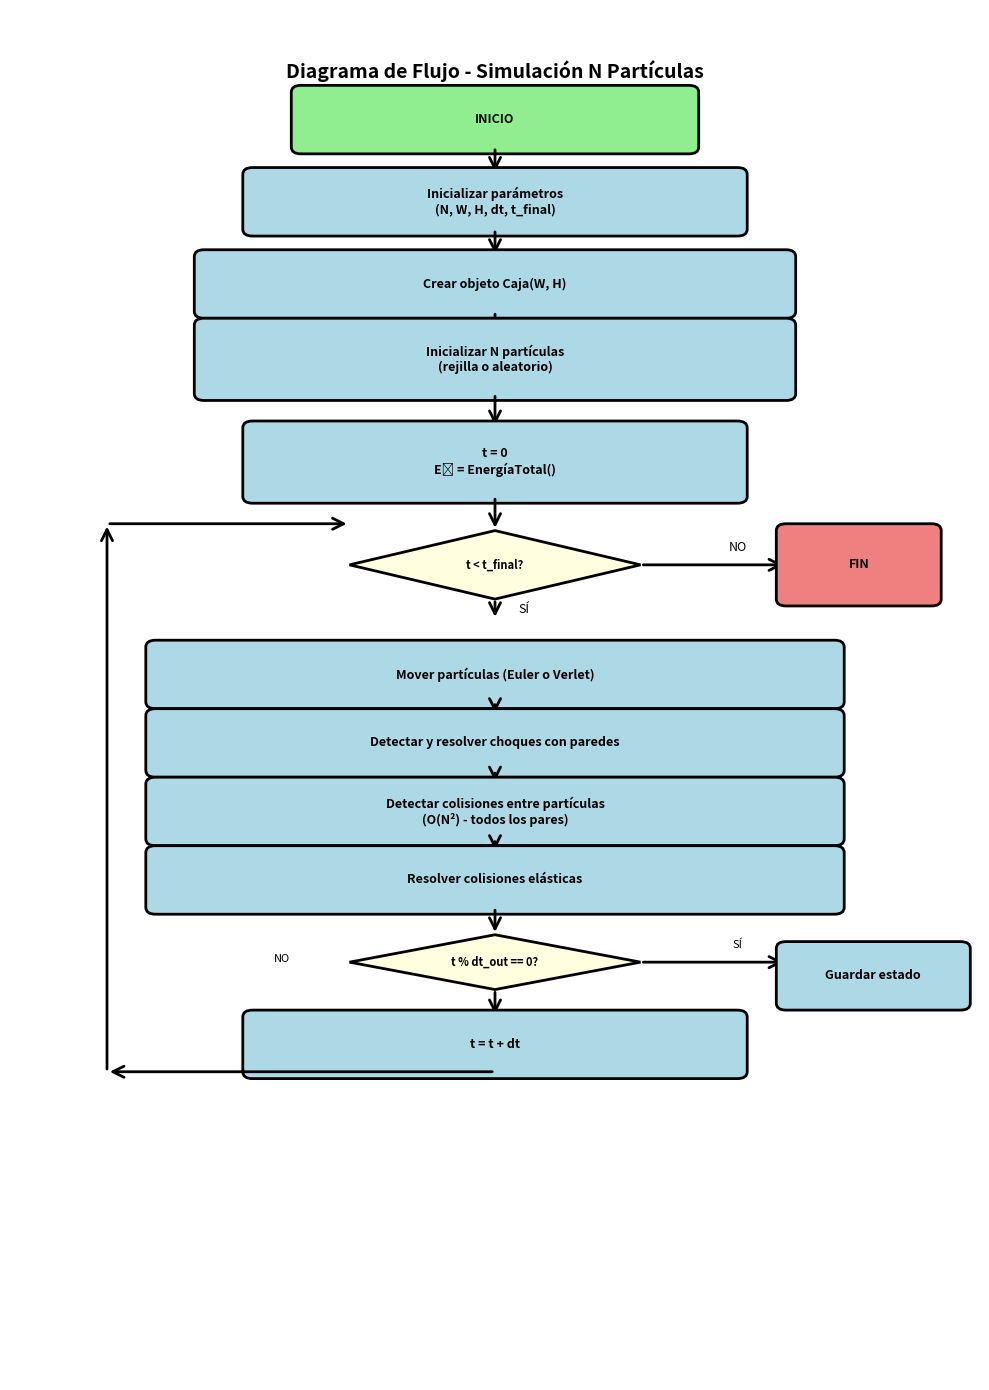

Source code (Python): (Note: this script raises an exception after producing the figure.)
#!/usr/bin/env python3
"""
Genera diagrama de flujo del programa
Física Computacional 2 - 2025
"""

import matplotlib.pyplot as plt
import matplotlib.patches as patches
from matplotlib.patches import FancyBboxPatch, FancyArrowPatch

def crear_diagrama():
    """Crea el diagrama de flujo del programa principal"""
    
    fig, ax = plt.subplots(figsize=(10, 14))
    ax.set_xlim(0, 10)
    ax.set_ylim(0, 20)
    ax.axis('off')
    
    # Función auxiliar para crear cajas
    def caja(x, y, ancho, alto, texto, color='lightblue'):
        box = FancyBboxPatch((x, y), ancho, alto,
                             boxstyle="round,pad=0.1",
                             edgecolor='black', facecolor=color,
                             linewidth=2)
        ax.add_patch(box)
        ax.text(x + ancho/2, y + alto/2, texto,
                ha='center', va='center', fontsize=9, weight='bold')
    
    # Función para crear flechas
    def flecha(x1, y1, x2, y2):
        arrow = FancyArrowPatch((x1, y1), (x2, y2),
                               arrowstyle='->', mutation_scale=20,
                               linewidth=2, color='black')
        ax.add_patch(arrow)
    
    # Función para diamantes (decisión)
    def diamante(x, y, ancho, alto, texto):
        points = [(x + ancho/2, y + alto),
                 (x + ancho, y + alto/2),
                 (x + ancho/2, y),
                 (x, y + alto/2)]
        polygon = patches.Polygon(points, closed=True,
                                 edgecolor='black', facecolor='lightyellow',
                                 linewidth=2)
        ax.add_patch(polygon)
        ax.text(x + ancho/2, y + alto/2, texto,
                ha='center', va='center', fontsize=8, weight='bold')
    
    # Título
    ax.text(5, 19, 'Diagrama de Flujo - Simulación N Partículas',
            ha='center', fontsize=14, weight='bold')
    
    # Flujo principal
    y = 18
    caja(3, y, 4, 0.8, 'INICIO', 'lightgreen')
    
    y -= 1.2
    flecha(5, y + 1.2, 5, y + 0.8)
    caja(2.5, y, 5, 0.8, 'Inicializar parámetros\n(N, W, H, dt, t_final)')
    
    y -= 1.2
    flecha(5, y + 1.2, 5, y + 0.8)
    caja(2, y, 6, 0.8, 'Crear objeto Caja(W, H)')
    
    y -= 1.2
    flecha(5, y + 1.2, 5, y + 0.8)
    caja(2, y, 6, 1, 'Inicializar N partículas\n(rejilla o aleatorio)')
    
    y -= 1.5
    flecha(5, y + 1.5, 5, y + 1)
    caja(2.5, y, 5, 1, 't = 0\nE₀ = EnergíaTotal()')
    
    # Loop principal
    y -= 1.5
    flecha(5, y + 1.5, 5, y + 1)
    diamante(3.5, y, 3, 1, 't < t_final?')
    
    # Rama NO (salir)
    flecha(6.5, y + 0.5, 8, y + 0.5)
    ax.text(7.5, y + 0.7, 'NO', ha='center', fontsize=9)
    caja(8, y, 1.5, 1, 'FIN', 'lightcoral')
    
    # Rama SÍ (continuar)
    y -= 1.5
    flecha(5, y + 1.5, 5, y + 1.2)
    ax.text(5.3, y + 1.3, 'SÍ', ha='center', fontsize=9)
    
    # Bloque de simulación
    caja(1.5, y, 7, 0.8, 'Mover partículas (Euler o Verlet)')
    
    y -= 1
    flecha(5, y + 1, 5, y + 0.8)
    caja(1.5, y, 7, 0.8, 'Detectar y resolver choques con paredes')
    
    y -= 1
    flecha(5, y + 1, 5, y + 0.8)
    caja(1.5, y, 7, 0.8, 'Detectar colisiones entre partículas\n(O(N²) - todos los pares)')
    
    y -= 1
    flecha(5, y + 1, 5, y + 0.8)
    caja(1.5, y, 7, 0.8, 'Resolver colisiones elásticas')
    
    y -= 1.2
    flecha(5, y + 1.2, 5, y + 0.8)
    diamante(3.5, y, 3, 0.8, 't % dt_out == 0?')
    
    # Rama SÍ (guardar)
    flecha(6.5, y + 0.4, 8, y + 0.4)
    ax.text(7.5, y + 0.6, 'SÍ', ha='center', fontsize=8)
    caja(8, y - 0.2, 1.8, 0.8, 'Guardar estado')
    
    # Rama NO (continuar)
    ax.text(2.8, y + 0.4, 'NO', ha='center', fontsize=8)
    
    y -= 1.2
    flecha(5, y + 1.2, 5, y + 0.8)
    caja(2.5, y, 5, 0.8, 't = t + dt')
    
    # Volver al inicio del loop
    flecha(5, y, 1, y)
    flecha(1, y, 1, y + 8)
    flecha(1, y + 8, 3.5, y + 8)
    
    plt.tight_layout()
    return fig

def crear_diagrama_clases():
    """Crea diagrama de clases UML simplificado"""
    
    fig, ax = plt.subplots(figsize=(12, 8))
    ax.set_xlim(0, 12)
    ax.set_ylim(0, 10)
    ax.axis('off')
    
    # Título
    ax.text(6, 9.5, 'Diagrama de Clases UML', 
            ha='center', fontsize=14, weight='bold')
    
    # Clase Bola
    bola_x, bola_y = 1, 4
    rect1 = patches.Rectangle((bola_x, bola_y), 3.5, 4,
                              linewidth=2, edgecolor='black', 
                              facecolor='lightblue')
    ax.add_patch(rect1)
    
    # Nombre de clase
    ax.plot([bola_x, bola_x + 3.5], [bola_y + 3.5, bola_y + 3.5], 'k-', linewidth=2)
    ax.text(bola_x + 1.75, bola_y + 3.7, 'Bola', 
            ha='center', fontsize=12, weight='bold')
    
    # Atributos
    ax.plot([bola_x, bola_x + 3.5], [bola_y + 2.5, bola_y + 2.5], 'k-', linewidth=2)
    atributos = ['- x_, y_: double',
                 '- vx_, vy_: double',
                 '- masa_: double',
                 '- radio_: double']
    for i, attr in enumerate(atributos):
        ax.text(bola_x + 0.1, bola_y + 2.3 - i*0.25, attr, 
                fontsize=8, family='monospace')
    
    # Métodos
    metodos = ['+ MoverseEuler(dt)',
               '+ MoverseVerlet(dt)',
               '+ RebotePared(W, H)',
               '+ Choque(Bola&)',
               '+ EnergíaCinética()']
    for i, met in enumerate(metodos):
        ax.text(bola_x + 0.1, bola_y + 1.0 - i*0.2, met, 
                fontsize=8, family='monospace')
    
    # Clase Caja
    caja_x, caja_y = 7, 4
    rect2 = patches.Rectangle((caja_x, caja_y), 4, 4,
                              linewidth=2, edgecolor='black', 
                              facecolor='lightgreen')
    ax.add_patch(rect2)
    
    ax.plot([caja_x, caja_x + 4], [caja_y + 3.5, caja_y + 3.5], 'k-', linewidth=2)
    ax.text(caja_x + 2, caja_y + 3.7, 'Caja', 
            ha='center', fontsize=12, weight='bold')
    
    ax.plot([caja_x, caja_x + 4], [caja_y + 2.5, caja_y + 2.5], 'k-', linewidth=2)
    atributos_caja = ['- ancho_: double',
                      '- alto_: double',
                      '- bolas_: vector<Bola>',
                      '- num_choques_: int']
    for i, attr in enumerate(atributos_caja):
        ax.text(caja_x + 0.1, caja_y + 2.3 - i*0.25, attr, 
                fontsize=8, family='monospace')
    
    metodos_caja = ['+ InicializarRejilla()',
                    '+ EvolucionarVerlet(dt)',
                    '+ DetectarColisiones()',
                    '+ EnergíaTotal()',
                    '+ SimularCompleto()']
    for i, met in enumerate(metodos_caja):
        ax.text(caja_x + 0.1, caja_y + 1.0 - i*0.2, met, 
                fontsize=8, family='monospace')
    
    # Relación: Caja contiene Bolas
    arrow = FancyArrowPatch((caja_x, caja_y + 2), (bola_x + 3.5, caja_y + 2),
                           arrowstyle='<-', mutation_scale=20,
                           linewidth=2, color='black')
    ax.add_patch(arrow)
    ax.text(5.5, caja_y + 2.3, '1..N', ha='center', fontsize=10, weight='bold')
    ax.text(5.5, caja_y + 1.7, 'contiene >', ha='center', fontsize=9)
    
    plt.tight_layout()
    return fig

if __name__ == "__main__":
    print("Generando diagramas...")
    
    # Diagrama de flujo
    fig1 = crear_diagrama()
    fig1.savefig('documents/diagrama_flujo.png', dpi=300, bbox_inches='tight')
    print("✓ Guardado: documents/diagrama_flujo.png")
    
    # Diagrama de clases
    fig2 = crear_diagrama_clases()
    fig2.savefig('documents/diagrama_clases.png', dpi=300, bbox_inches='tight')
    print("✓ Guardado: documents/diagrama_clases.png")
    
    print("\n¡Diagramas generados exitosamente!")
    plt.close('all')